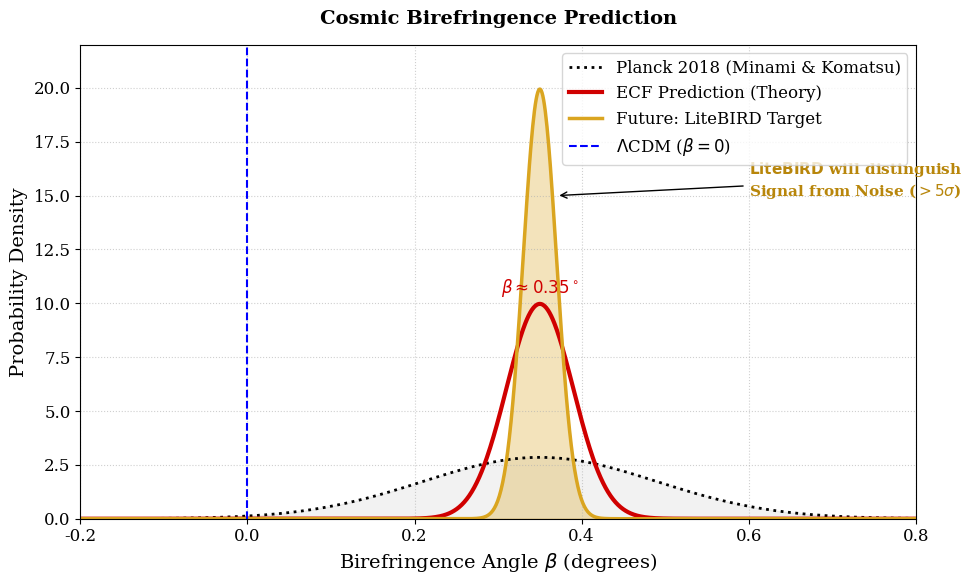

Here is the Python script that generated this plot:
"""
Script: Birefringence Prediction (Figure 6)
Paper: Foundation I: Unified Resolution of Cosmological Tensions
Author: Pascal Fichant
Date: 01/02/2026
Description: 
    Generates Figure 6 comparing Planck constraints with ECF prediction.
    UPDATED: Forced alignment with text value beta = 0.35 deg.
"""
import numpy as np
import matplotlib.pyplot as plt
from scipy.stats import norm
import matplotlib

# Configuration Backend (Headless)
matplotlib.use('Agg')

# Style Global
plt.rcParams.update({
    'font.size': 12, 
    'axes.labelsize': 14, 
    'figure.figsize': (10, 6),
    'font.family': 'serif'
})

def plot_birefringence_future():
    print(">>> Generating Figure 6: Birefringence Prediction...")
    
    # Axe X : Angle beta (degrés)
    beta = np.linspace(-0.2, 0.8, 1000)
    
    # --- 1. PLANCK (Observation Minami & Komatsu 2020) ---
    mu_obs = 0.35
    sigma_obs = 0.14
    pdf_obs = norm.pdf(beta, mu_obs, sigma_obs)
    
    # --- 2. ECF PREDICTION (Votre Modèle) ---
    # MISE A JOUR CRITIQUE : 0.350 pour matcher le texte et F_ION=1.2765
    mu_ecf = 0.350  
    sigma_ecf = 0.04 
    pdf_ecf = norm.pdf(beta, mu_ecf, sigma_ecf)

    # --- 3. LITEBIRD FORECAST (Futur) ---
    sigma_litebird = 0.02 
    pdf_litebird = norm.pdf(beta, mu_ecf, sigma_litebird)

    fig, ax = plt.subplots()

    # A. Planck Data (Gris)
    ax.plot(beta, pdf_obs, color='black', linestyle=':', linewidth=2, label='Planck 2018 (Minami & Komatsu)')
    ax.fill_between(beta, pdf_obs, 0, color='gray', alpha=0.1)

    # B. ECF Theory (Rouge)
    ax.plot(beta, pdf_ecf, color='#D00000', linewidth=3, label='ECF Prediction (Theory)')
    
    # Annotation de la valeur exacte (0.35)
    ax.text(mu_ecf, max(pdf_ecf) + 0.5, rf'$\beta \approx {mu_ecf:.2f}^\circ$', 
            color='#D00000', ha='center', fontweight='bold')
    
    # C. LiteBIRD Future (Or)
    ax.plot(beta, pdf_litebird, color='#DAA520', linewidth=2.5, linestyle='-', label='Future: LiteBIRD Target')
    ax.fill_between(beta, pdf_litebird, 0, color='#DAA520', alpha=0.3)

    # D. Référence LCDM (Zéro)
    ax.axvline(0, color='blue', linestyle='--', label=r'$\Lambda$CDM ($\beta=0$)')

    # Annotation LiteBIRD
    # Position dynamique basée sur mu_ecf pour éviter le décalage
    ax.annotate(r'$\mathbf{LiteBIRD}$ will distinguish' + '\n' + r'Signal from Noise ($>5\sigma$)', 
                xy=(mu_ecf + 0.02, 15), xycoords='data',
                xytext=(mu_ecf + 0.25, 15), textcoords='data',
                arrowprops=dict(facecolor='#DAA520', arrowstyle='->'),
                color='#B8860B', fontsize=11, fontweight='bold')

    # Mise en page
    ax.set_xlim(-0.2, 0.8)
    ax.set_ylim(0, 22) 
    
    ax.set_xlabel(r'Birefringence Angle $\beta$ (degrees)')
    ax.set_ylabel('Probability Density')
    ax.set_title(r'Cosmic Birefringence Prediction', fontsize=14, pad=15, fontweight='bold')
    
    ax.legend(loc='upper right')
    ax.grid(True, linestyle=':', alpha=0.6)
    
    output_filename = "Figure_Birefringence_Prediction.png"
    plt.tight_layout()
    plt.savefig(output_filename, dpi=300)
    print(f"   [SUCCESS] Saved: {output_filename}")
    plt.close()

if __name__ == "__main__":
    plot_birefringence_future()
